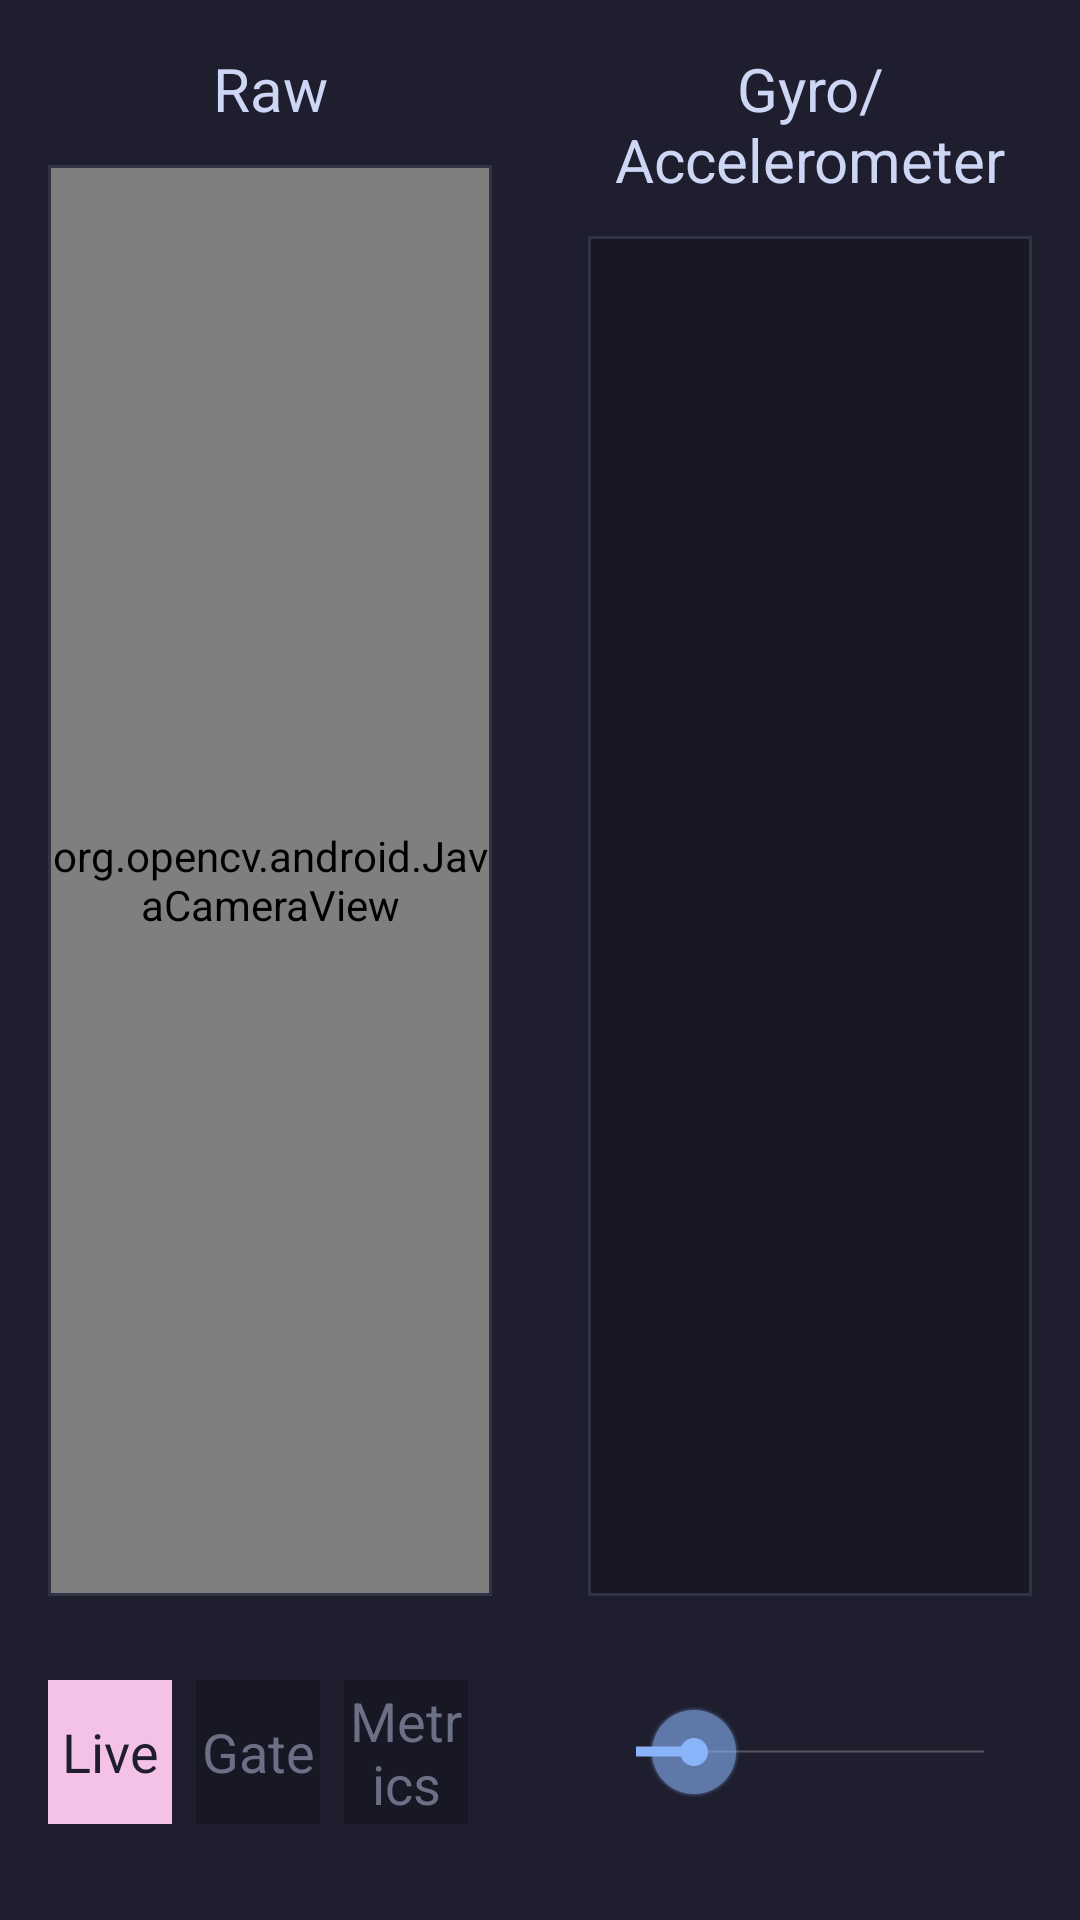

Here is an Android app screen rendered from its layout file. Give the layout XML and the strings, colors and styles it references.
<!-- AndroidManifest.xml: application theme AppTheme -->
<!-- res/layout/activity_main.xml -->
<LinearLayout xmlns:android="http://schemas.android.com/apk/res/android"
    xmlns:opencv="http://schemas.android.com/apk/res-auto"
    android:layout_width="match_parent"
    android:layout_height="match_parent"
    android:orientation="horizontal"
    android:background="@color/catppuccin_background">

    
    <LinearLayout
        android:id="@+id/rawSide"
        android:layout_width="0dp"
        android:layout_height="match_parent"
        android:layout_weight="1"
        android:orientation="vertical"
        android:padding="16dp">

        <TextView
            android:id="@+id/rawTitle"
            android:layout_width="match_parent"
            android:layout_height="wrap_content"
            android:gravity="center_horizontal"
            android:text="@string/raw_title"
            android:textColor="@color/catppuccin_text_primary"
            android:textSize="20sp" />

        <FrameLayout
            android:id="@+id/rawVideoBox"
            android:layout_width="match_parent"
            android:layout_height="0dp"
            android:layout_weight="1"
            android:layout_marginTop="12dp"
            android:background="@color/catppuccin_box"
            android:padding="1dp">

            <FrameLayout
                android:layout_width="match_parent"
                android:layout_height="match_parent"
                android:background="@color/catppuccin_surface">

                <org.opencv.android.JavaCameraView
                    android:id="@+id/opencv_camera_preview"
                    android:layout_width="match_parent"
                    android:layout_height="match_parent"
                    android:visibility="visible"
                    opencv:show_fps="true"
                    opencv:camera_id="any" />

            </FrameLayout>

        </FrameLayout>

        <LinearLayout
            android:layout_width="match_parent"
            android:layout_height="80dp"
            android:layout_marginTop="12dp"
            android:gravity="center"
            android:orientation="horizontal">

            <Button
                android:id="@+id/liveButton"
                android:layout_width="0dp"
                android:layout_weight="1"
                android:layout_height="wrap_content"
                android:text="@string/live_button"
                android:background="@color/colorAccent"
                android:textColor="@color/catppuccin_background" />
            
            <Button
                android:id="@+id/motionGatingButton"
                android:layout_width="0dp"
                android:layout_weight="1"
                android:layout_height="wrap_content"
                android:layout_marginStart="8dp"
                android:text="@string/motion_gating_button"
                android:background="@color/catppuccin_surface"
                android:textColor="@color/catppuccin_text_muted" />
            
            <Button
                android:id="@+id/metricsButton"
                android:layout_width="0dp"
                android:layout_weight="1"
                android:layout_height="wrap_content"
                android:layout_marginStart="8dp"
                android:text="@string/metrics_button"
                android:background="@color/catppuccin_surface"
                android:textColor="@color/catppuccin_text_muted" />
            
            <Spinner
                android:id="@+id/filterSpinner"
                android:layout_width="wrap_content"
                android:layout_height="wrap_content"
                android:layout_marginStart="8dp"
                android:background="@color/catppuccin_surface"
                android:spinnerMode="dropdown"
                android:paddingStart="12dp"
                android:paddingEnd="12dp" />

        </LinearLayout>

    </LinearLayout>

    
    <LinearLayout
        android:id="@+id/processedSide"
        android:layout_width="0dp"
        android:layout_height="match_parent"
        android:layout_weight="1"
        android:orientation="vertical"
        android:padding="16dp">

        <TextView
            android:id="@+id/pipelineTitle"
            android:layout_width="match_parent"
            android:layout_height="wrap_content"
            android:gravity="center_horizontal"
            android:text="@string/stage_gyro"
            android:textColor="@color/catppuccin_text_primary"
            android:textSize="20sp" />

        <FrameLayout
            android:id="@+id/processedVideoBox"
            android:layout_width="match_parent"
            android:layout_height="0dp"
            android:layout_weight="1"
            android:layout_marginTop="12dp"
            android:background="@color/catppuccin_box"
            android:padding="1dp">

            <FrameLayout
                android:layout_width="match_parent"
                android:layout_height="match_parent"
                android:background="@color/catppuccin_surface">

                <ImageView
                    android:id="@+id/processedImageView"
                    android:layout_width="wrap_content"
                    android:layout_height="match_parent"
                    android:adjustViewBounds="true"
                    android:layout_gravity="center"
                    android:scaleType="centerInside" />

            </FrameLayout>

        </FrameLayout>

        <TextView
            android:id="@+id/metricsTextView"
            android:layout_width="match_parent"
            android:layout_height="wrap_content"
            android:layout_marginTop="8dp"
            android:padding="8dp"
            android:textColor="@color/catppuccin_text_primary"
            android:textSize="12sp"
            android:fontFamily="monospace"
            android:visibility="gone" />

        <LinearLayout
            android:layout_width="match_parent"
            android:layout_height="80dp"
            android:layout_marginTop="12dp"
            android:gravity="center_vertical">

            <SeekBar
                android:id="@+id/pipelineSeekBar"
                android:layout_width="match_parent"
                android:layout_height="wrap_content"
                android:max="6"
                android:progress="1"
                android:progressTint="@color/catppuccin_blue"
                android:thumbTint="@color/catppuccin_blue" />

        </LinearLayout>

    </LinearLayout>

</LinearLayout>
<!-- resources referenced by this layout -->
<resources>
  <color name="catppuccin_background">#1E1E2E</color>
  <color name="catppuccin_blue">#89B4FA</color>
  <color name="catppuccin_box">#313244</color>
  <color name="catppuccin_surface">#181825</color>
  <color name="catppuccin_text_muted">#6C7086</color>
  <color name="catppuccin_text_primary">#CDD6F4</color>
  <color name="colorAccent">#F5C2E7</color>
  <string name="live_button">Live</string>
  <string name="metrics_button">Metrics</string>
  <string name="motion_gating_button">Gate</string>
  <string name="raw_title">Raw</string>
  <string name="stage_gyro">Gyro/Accelerometer</string>
  <style name="AppTheme" parent="android:Theme.Holo.Light.DarkActionBar">
          <item name="android:colorPrimary">@color/colorPrimary</item>
          <item name="android:colorPrimaryDark">@color/colorPrimaryDark</item>
          <item name="android:colorAccent">@color/colorAccent</item>
          <item name="android:windowBackground">@color/catppuccin_background</item>
          <item name="android:textColorPrimary">@color/catppuccin_text_primary</item>
          <item name="android:textColorSecondary">@color/catppuccin_text_secondary</item>
      </style>
  <color name="colorPrimary">#1E1E2E</color>
  <color name="colorPrimaryDark">#11111B</color>
  <color name="catppuccin_text_secondary">#BAC2DE</color>
</resources>
